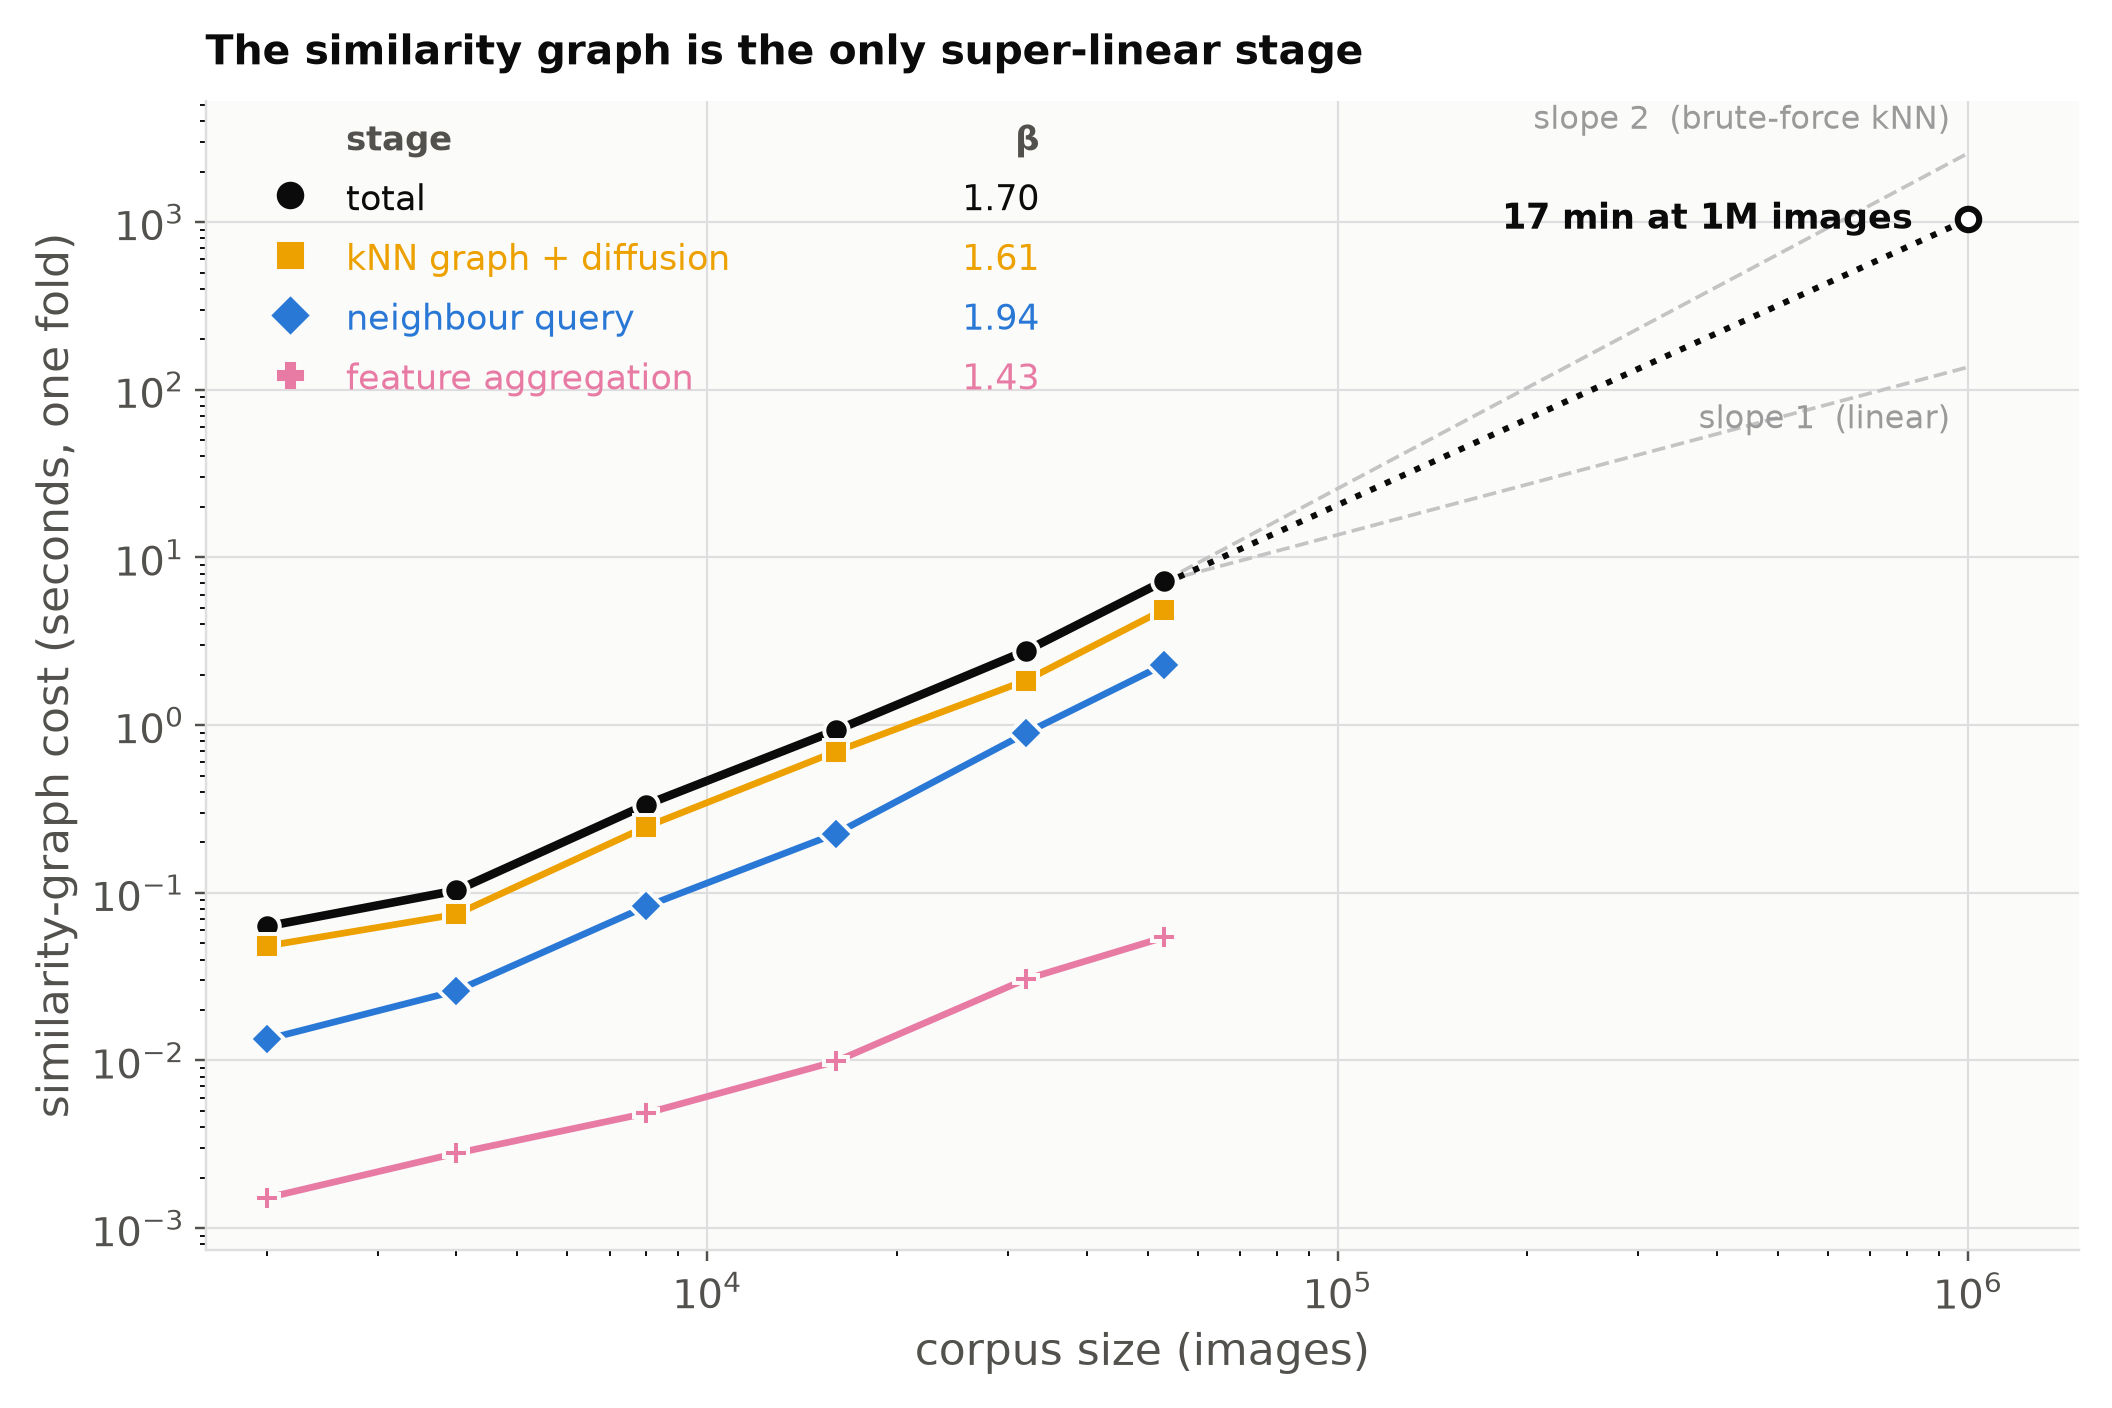

The file beside this chart, header and first rows:
n, repeat, n_train, n_query, dimensions, n_classes, fit_seconds, query_seconds, aggregate_seconds, total_seconds
2000, 0, 1500, 500, 617, 25, 0.05308, 0.01297, 0.001269, 0.06732
2000, 1, 1500, 500, 617, 25, 0.03512, 0.01302, 0.001438, 0.04958
4000, 0, 3000, 1000, 617, 25, 0.07607, 0.02447, 0.002162, 0.1027
4000, 1, 3000, 1000, 617, 25, 0.07028, 0.02461, 0.002448, 0.09734
8000, 0, 6000, 2000, 617, 25, 0.2366, 0.07497, 0.005199, 0.3167
8000, 1, 6000, 2000, 617, 25, 0.2379, 0.0832, 0.004903, 0.326
16000, 0, 12000, 4000, 617, 25, 0.6736, 0.2192, 0.01237, 0.9052
16000, 1, 12000, 4000, 617, 25, 0.7371, 0.2341, 0.01544, 0.9867
32000, 0, 24000, 8000, 617, 25, 1.89, 0.9982, 0.04139, 2.929
32000, 1, 24000, 8000, 617, 25, 1.86, 0.807, 0.03765, 2.705
53000, 0, 39750, 13250, 617, 25, 5.175, 2.129, 0.7315, 8.035
53000, 1, 39750, 13250, 617, 25, 5.033, 2.178, 0.04533, 7.256
